Labelled photos from "archive (1)", an image-classification folder in Bhawana-Bisht/CROPDISEASEPRIDICTION. The possible labels are: blast, healthy, insect damage, leaf folder, scald, stripes, tungro.

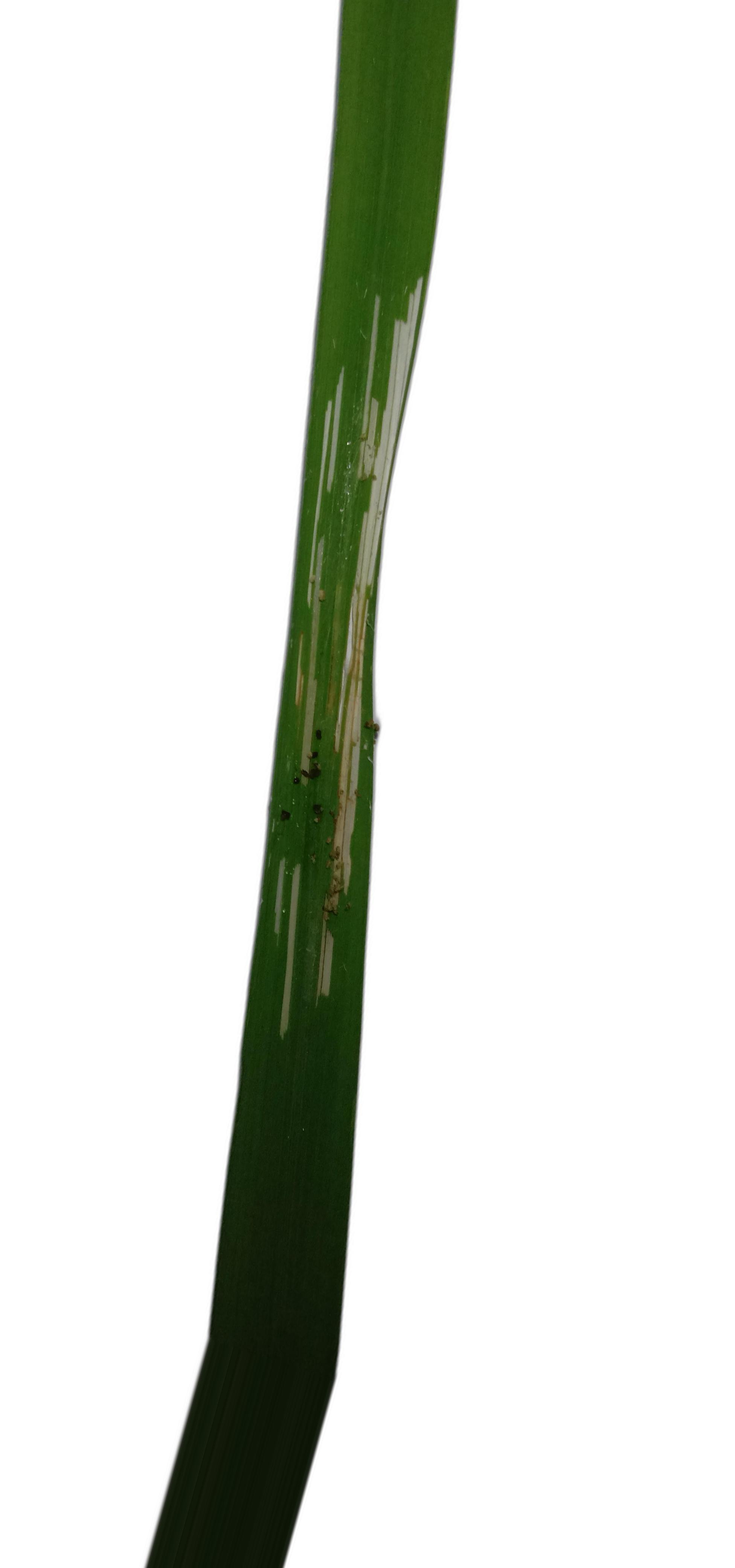
Label: leaf folder

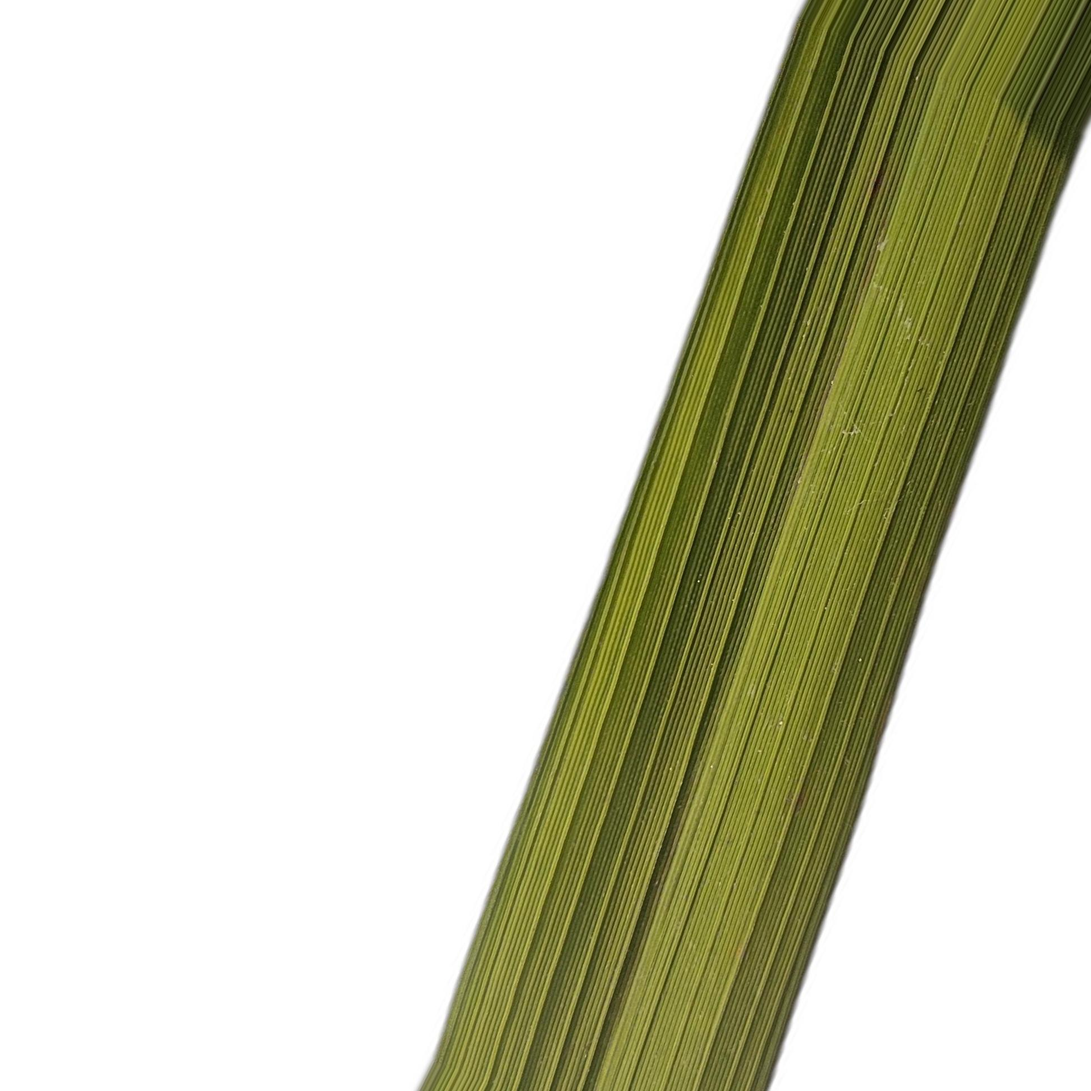
Label: healthy

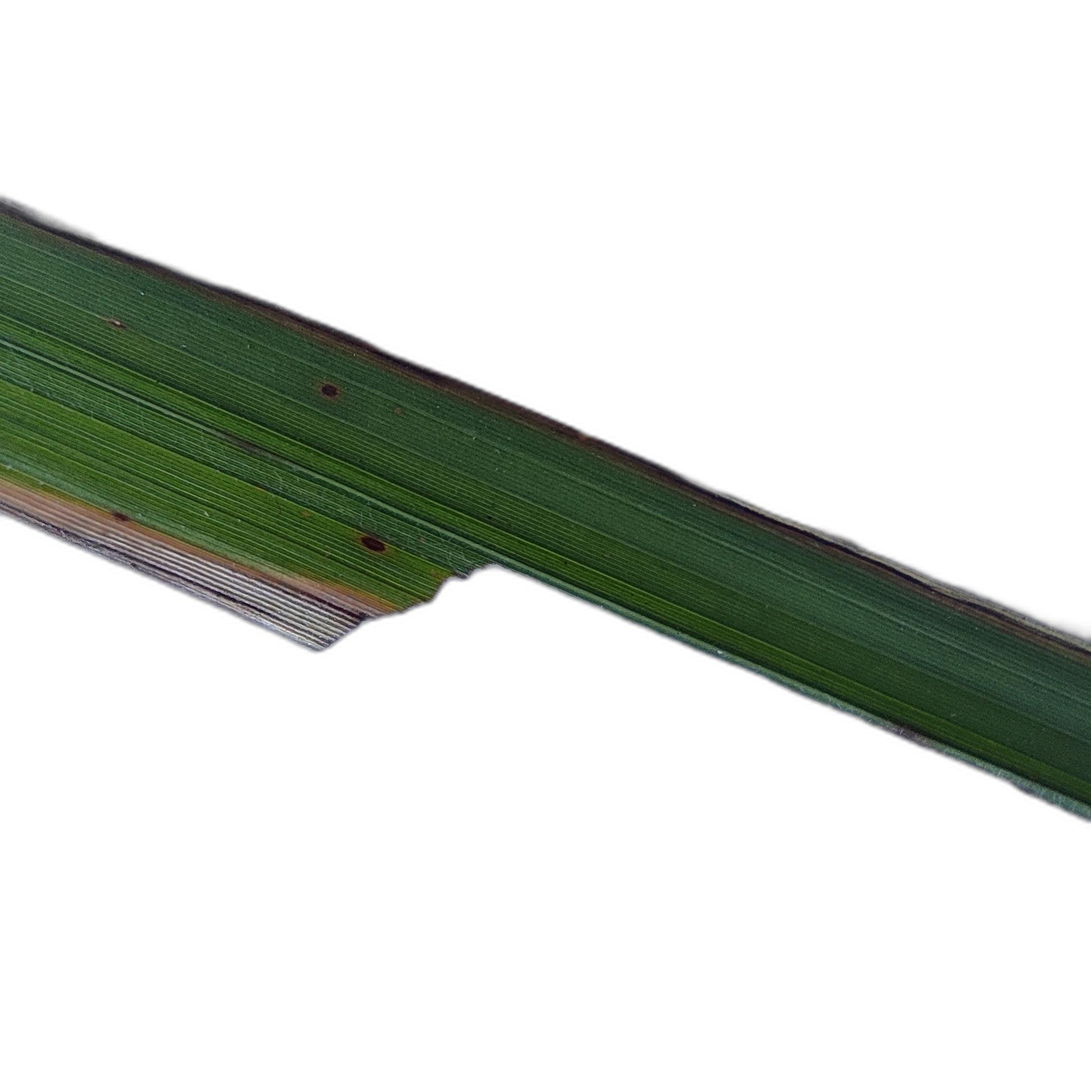
Label: insect damage

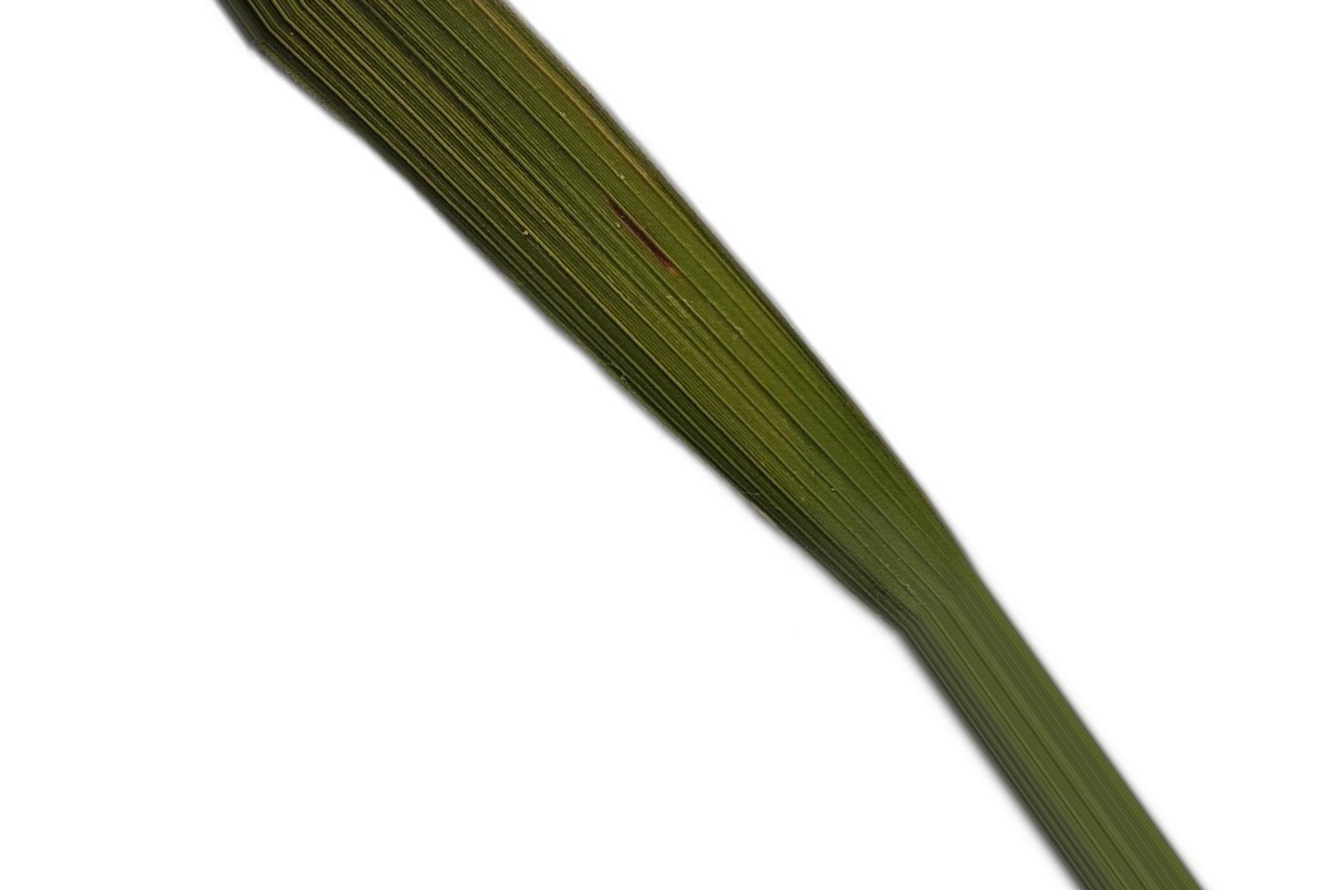
Label: blast

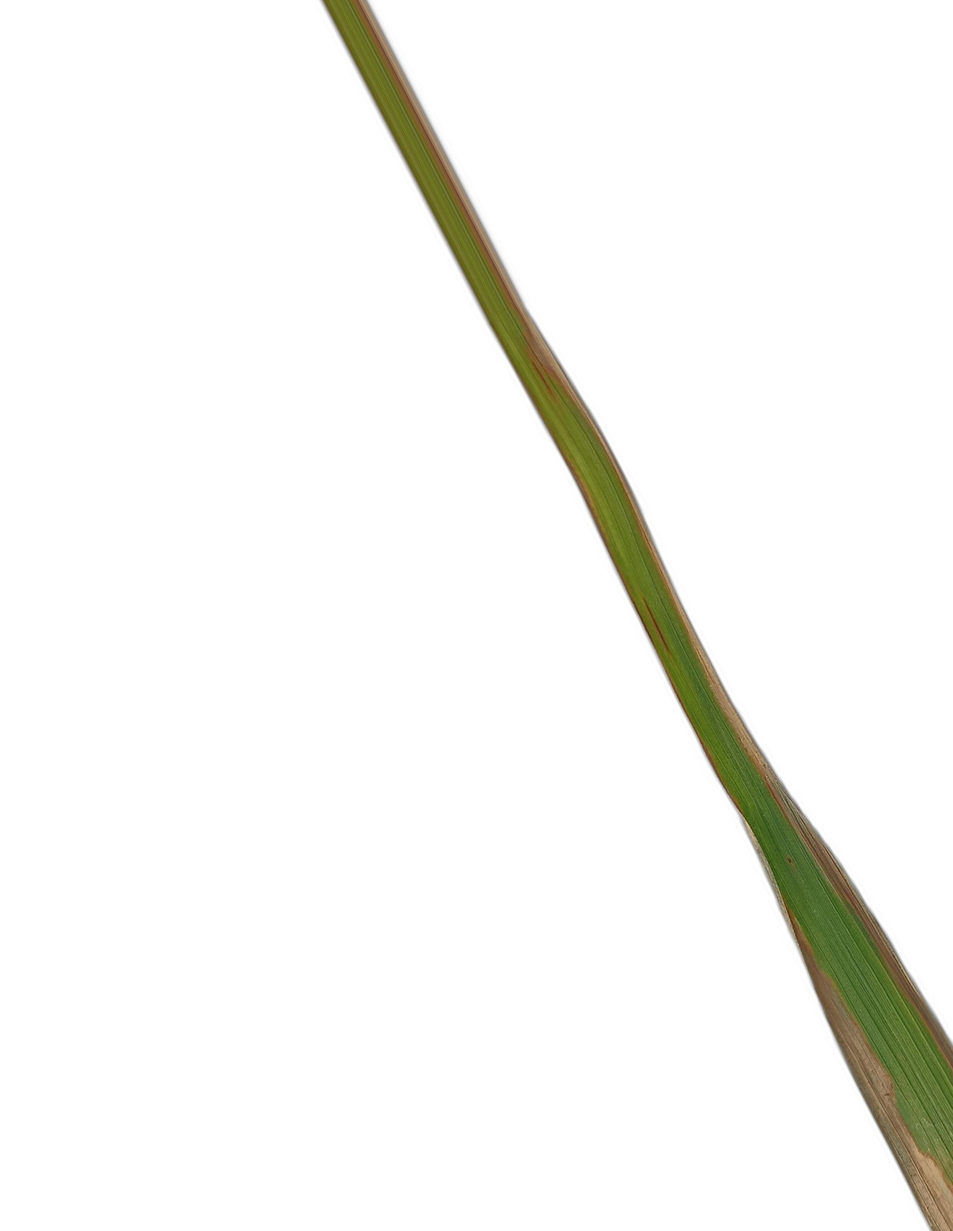
Label: stripes

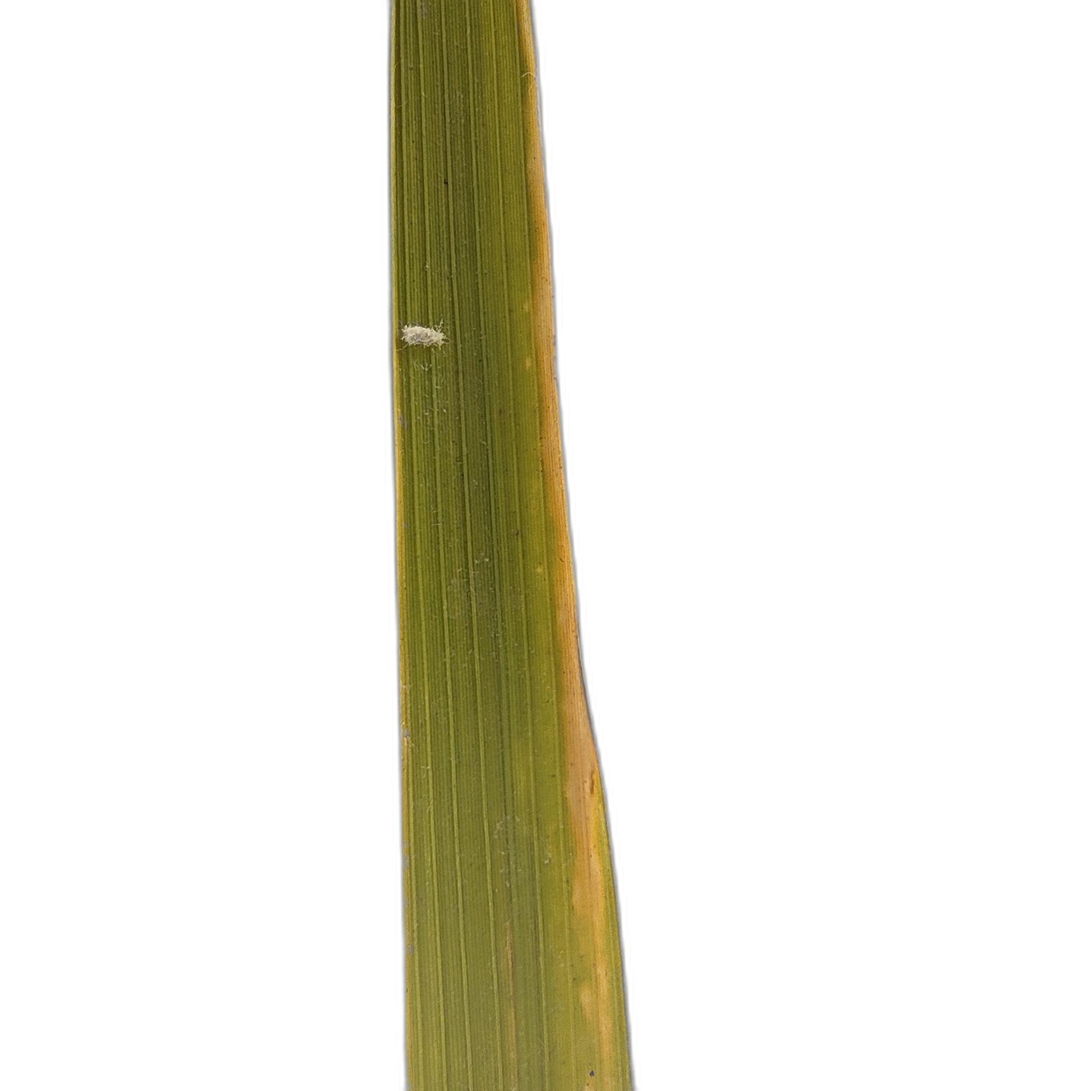
Label: scald
